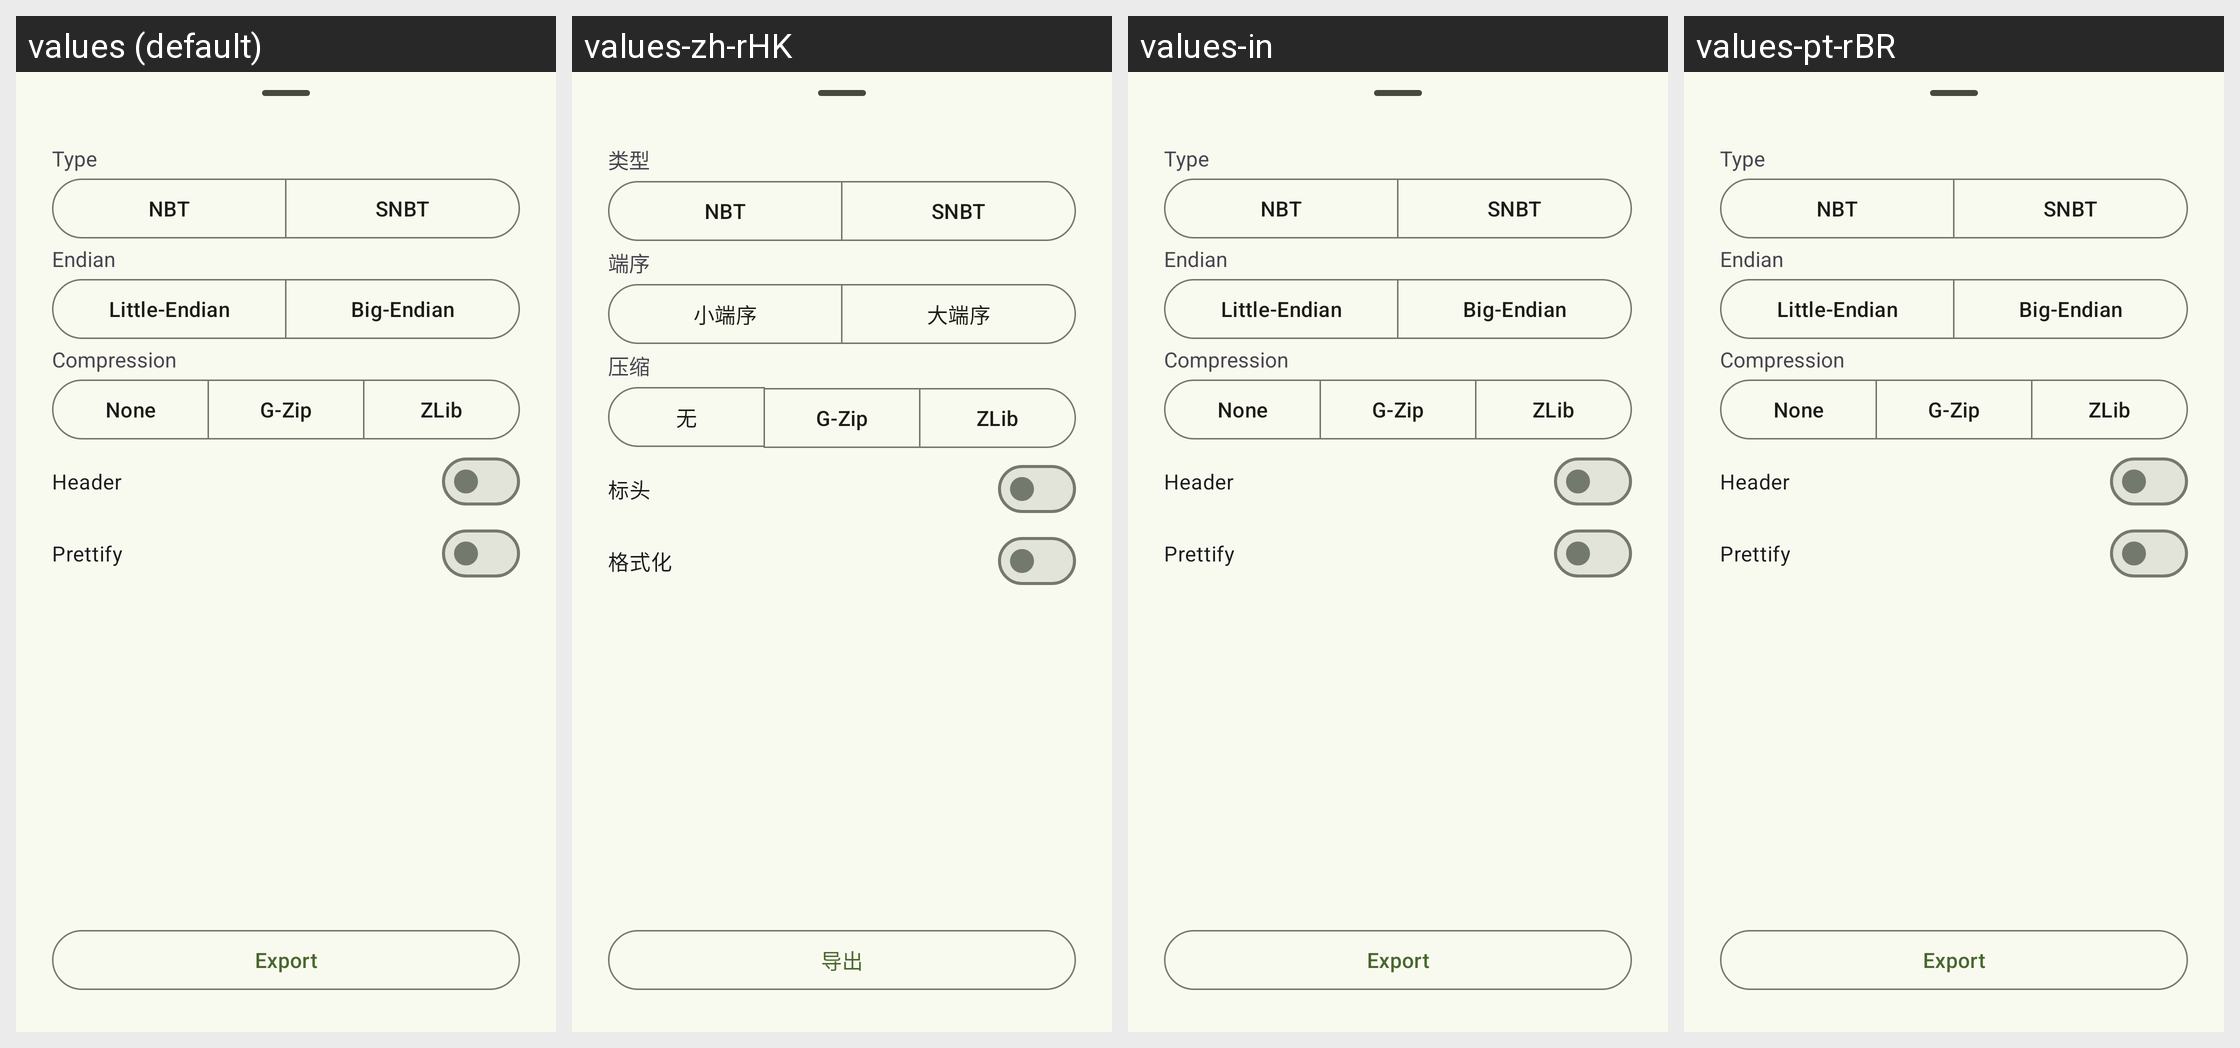

Here is an Android app screen in its default locale and in the app's own translations. Write out the translated-string differences for the strings that appear on this screen.
Android screen res/layout/dialog_nbt_export.xml rendered under 4 locales, left to right: values (default), values-zh-rHK, values-in, values-pt-rBR. Device: Nexus 5 (rendered at 1080×1920; each locale shown at half size, 540×960, under a caption strip naming it); theme AppTheme.
Other locales in the repository, not shown: values-ru, values-zh, values-zh-rTW.
Strings drawn on this screen, with the default value and each locale's value (text and hints the layout hard-codes, and strings that could not be matched under every locale, appear in the picture but are not listed):

dialog_storage_option_type
  values: Type
  values-zh-rHK: 类型  [from values-zh]
  values-in: Type  [not translated; the default value is used]
  values-pt-rBR: Type  [not translated; the default value is used]

dialog_storage_option_type_nbt
  values: NBT
  values-zh-rHK: NBT  [not translated; the default value is used]
  values-in: NBT  [not translated; the default value is used]
  values-pt-rBR: NBT  [not translated; the default value is used]

dialog_storage_option_type_snbt
  values: SNBT
  values-zh-rHK: SNBT  [not translated; the default value is used]
  values-in: SNBT  [not translated; the default value is used]
  values-pt-rBR: SNBT  [not translated; the default value is used]

dialog_storage_option_endian
  values: Endian
  values-zh-rHK: 端序  [from values-zh]
  values-in: Endian  [not translated; the default value is used]
  values-pt-rBR: Endian  [not translated; the default value is used]

dialog_storage_option_endian_little
  values: Little-Endian
  values-zh-rHK: 小端序  [from values-zh]
  values-in: Little-Endian  [not translated; the default value is used]
  values-pt-rBR: Little-Endian  [not translated; the default value is used]

dialog_storage_option_endian_big
  values: Big-Endian
  values-zh-rHK: 大端序  [from values-zh]
  values-in: Big-Endian  [not translated; the default value is used]
  values-pt-rBR: Big-Endian  [not translated; the default value is used]

dialog_storage_option_compression
  values: Compression
  values-zh-rHK: 压缩  [from values-zh]
  values-in: Compression  [not translated; the default value is used]
  values-pt-rBR: Compression  [not translated; the default value is used]

option_none
  values: None
  values-zh-rHK: 无  [from values-zh]
  values-in: None  [not translated; the default value is used]
  values-pt-rBR: None  [not translated; the default value is used]

dialog_storage_option_compression_gzip
  values: G-Zip
  values-zh-rHK: G-Zip  [not translated; the default value is used]
  values-in: G-Zip  [not translated; the default value is used]
  values-pt-rBR: G-Zip  [not translated; the default value is used]

dialog_storage_option_compression_zlib
  values: ZLib
  values-zh-rHK: ZLib  [not translated; the default value is used]
  values-in: ZLib  [not translated; the default value is used]
  values-pt-rBR: ZLib  [not translated; the default value is used]

dialog_storage_option_header
  values: Header
  values-zh-rHK: 标头  [from values-zh]
  values-in: Header  [not translated; the default value is used]
  values-pt-rBR: Header  [not translated; the default value is used]

dialog_storage_option_prettify
  values: Prettify
  values-zh-rHK: 格式化  [from values-zh]
  values-in: Prettify  [not translated; the default value is used]
  values-pt-rBR: Prettify  [not translated; the default value is used]

action_export
  values: Export
  values-zh-rHK: 导出  [from values-zh]
  values-in: Export  [not translated; the default value is used]
  values-pt-rBR: Export  [not translated; the default value is used]
